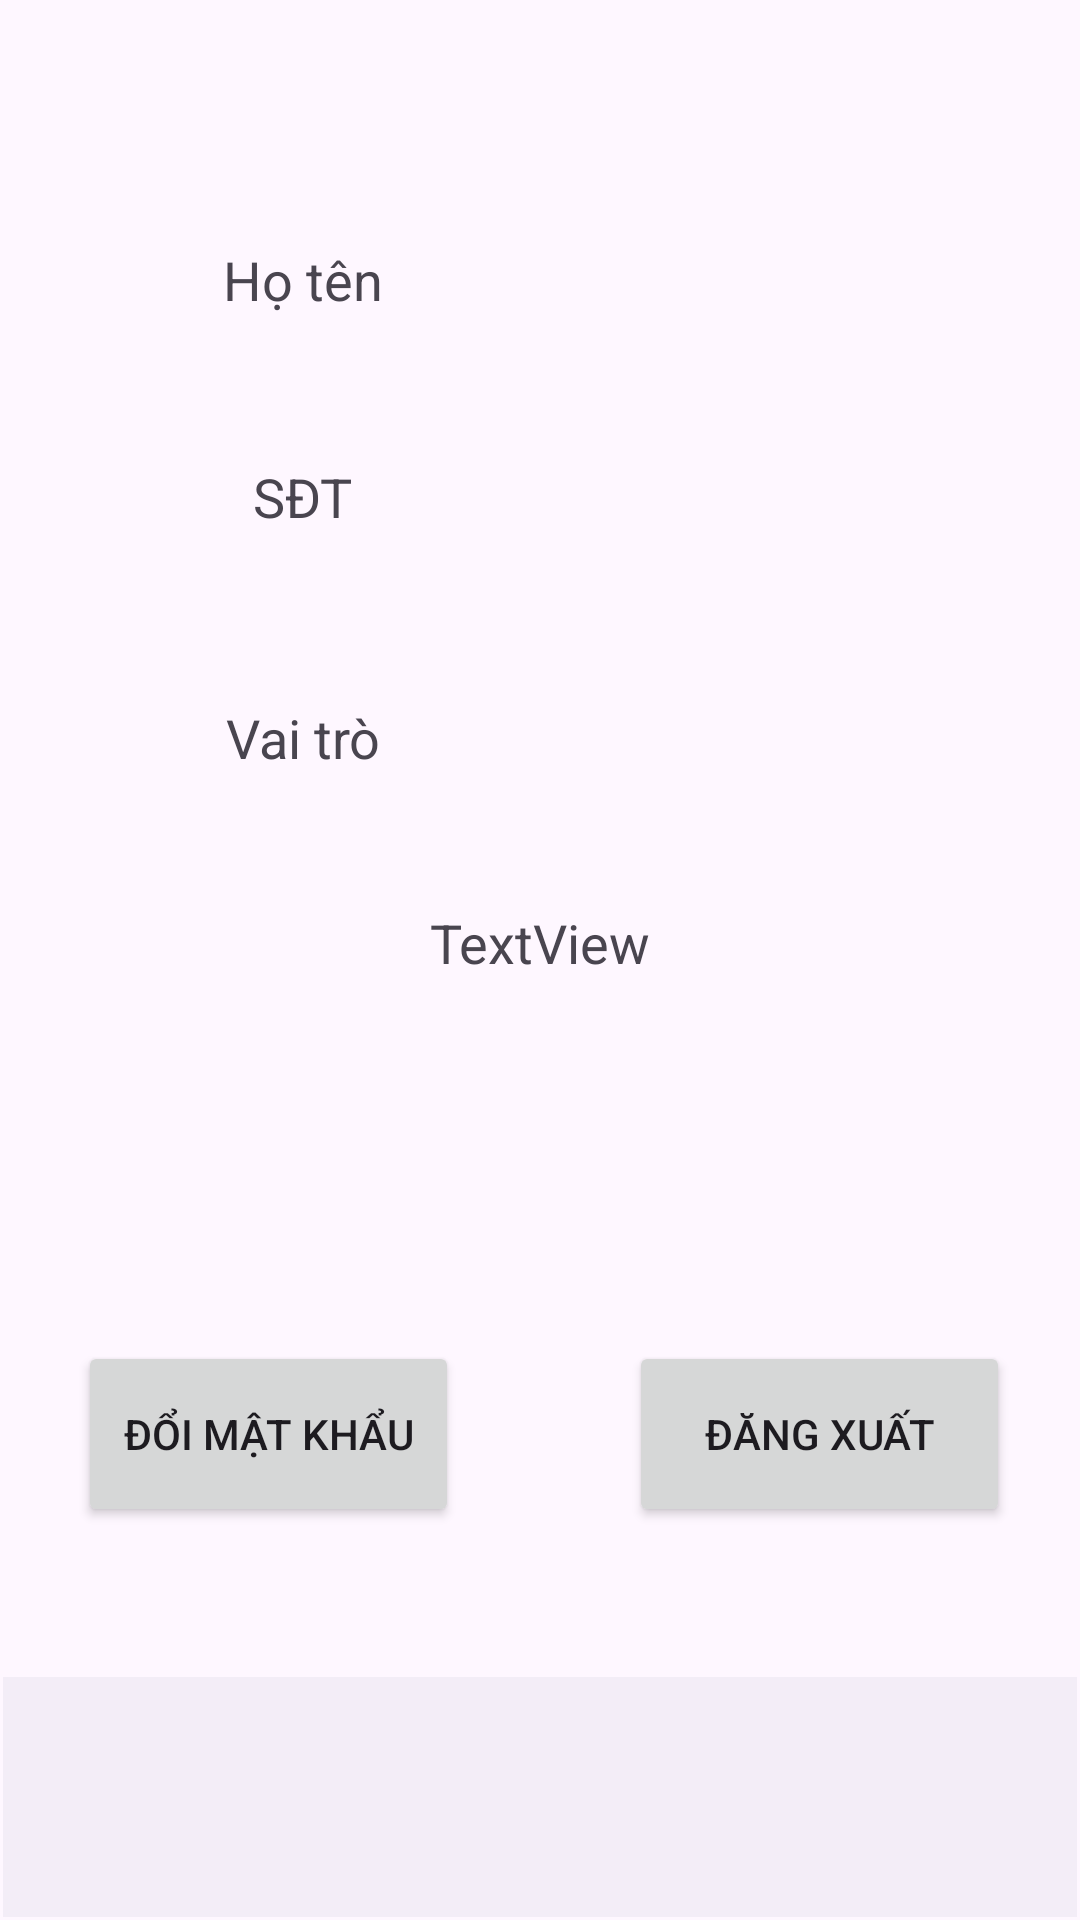

Here is an Android app screen rendered from its layout file. Give the layout XML and the strings, colors and styles it references.
<!-- AndroidManifest.xml: application theme Theme.TimVaChoThuePhongTro -->
<!-- res/layout/activity_thong_tin_ca_nhan.xml -->
<?xml version="1.0" encoding="utf-8"?>
<androidx.constraintlayout.widget.ConstraintLayout xmlns:android="http://schemas.android.com/apk/res/android"
    xmlns:app="http://schemas.android.com/apk/res-auto"
    xmlns:tools="http://schemas.android.com/tools"
    android:id="@+id/main"
    android:layout_width="match_parent"
    android:layout_height="match_parent"
    tools:context=".others.ThongTinCaNhan">

    <TextView
        android:id="@+id/textView9"
        android:layout_width="wrap_content"
        android:layout_height="wrap_content"
        android:layout_marginStart="16dp"
        android:text="Họ tên"
        android:textSize="18dp"
        app:layout_constraintEnd_toStartOf="@+id/guideline"
        app:layout_constraintStart_toStartOf="parent"
        app:layout_constraintTop_toTopOf="@+id/guideline2" />

    <TextView
        android:id="@+id/txtTTCNHoTen"
        android:layout_width="wrap_content"
        android:layout_height="wrap_content"
        android:textSize="18dp"
        app:layout_constraintBottom_toBottomOf="@+id/textView9"
        app:layout_constraintEnd_toEndOf="parent"
        app:layout_constraintStart_toStartOf="@+id/guideline"
        app:layout_constraintTop_toTopOf="@+id/textView9" />

    <TextView
        android:id="@+id/textView11"
        android:layout_width="wrap_content"
        android:layout_height="wrap_content"
        android:layout_marginTop="48dp"
        android:text="SĐT"
        android:textSize="18dp"
        app:layout_constraintEnd_toEndOf="@+id/textView9"
        app:layout_constraintStart_toStartOf="@+id/textView9"
        app:layout_constraintTop_toBottomOf="@+id/textView9" />

    <TextView
        android:id="@+id/txtTTCNSDT"
        android:layout_width="wrap_content"
        android:layout_height="wrap_content"
        android:textSize="18dp"
        app:layout_constraintBottom_toBottomOf="@+id/textView11"
        app:layout_constraintEnd_toEndOf="parent"
        app:layout_constraintStart_toStartOf="@+id/guideline"
        app:layout_constraintTop_toTopOf="@+id/textView11" />

    <TextView
        android:id="@+id/textView13"
        android:layout_width="wrap_content"
        android:layout_height="wrap_content"
        android:layout_marginTop="56dp"
        android:text="Vai trò"
        android:textSize="18dp"
        app:layout_constraintEnd_toEndOf="@+id/textView11"
        app:layout_constraintStart_toStartOf="@+id/textView11"
        app:layout_constraintTop_toBottomOf="@+id/textView11" />

    <TextView
        android:id="@+id/txtTTCNVaiTro"
        android:layout_width="wrap_content"
        android:layout_height="wrap_content"
        android:textSize="18dp"
        app:layout_constraintBottom_toBottomOf="@+id/textView13"
        app:layout_constraintEnd_toEndOf="parent"
        app:layout_constraintStart_toStartOf="@+id/guideline"
        app:layout_constraintTop_toTopOf="@+id/textView13" />

    <Button
        android:id="@+id/btnDangXuat"
        android:layout_width="127dp"
        android:layout_height="62dp"
        android:layout_marginBottom="50dp"
        android:text="Đăng xuất"
        android:textColorLink="#CC0A0A"
        app:layout_constraintBottom_toTopOf="@+id/bottomMenu"
        app:layout_constraintEnd_toEndOf="parent"
        app:layout_constraintStart_toStartOf="@+id/guideline" />

    <androidx.constraintlayout.widget.Guideline
        android:id="@+id/guideline"
        android:layout_width="wrap_content"
        android:layout_height="wrap_content"
        android:orientation="vertical"
        app:layout_constraintGuide_begin="186dp" />

    <androidx.constraintlayout.widget.Guideline
        android:id="@+id/guideline2"
        android:layout_width="wrap_content"
        android:layout_height="wrap_content"
        android:orientation="horizontal"
        app:layout_constraintGuide_begin="81dp" />

    <com.google.android.material.bottomnavigation.BottomNavigationView
        android:id="@+id/bottomMenu"
        android:layout_width="match_parent"
        android:layout_height="wrap_content"
        android:layout_marginStart="1dp"
        android:layout_marginEnd="1dp"
        android:layout_marginBottom="1dp"
        app:layout_constraintBottom_toBottomOf="parent"
        app:layout_constraintEnd_toEndOf="parent"
        app:layout_constraintStart_toStartOf="parent" />

    <TextView
        android:id="@+id/txtThongKe"
        android:layout_width="wrap_content"
        android:layout_height="wrap_content"
        android:layout_marginTop="44dp"
        android:text="TextView"
        android:textSize="18dp"
        app:layout_constraintEnd_toEndOf="parent"
        app:layout_constraintStart_toStartOf="parent"
        app:layout_constraintTop_toBottomOf="@+id/textView13" />

    <Button
        android:id="@+id/btnThayDoiMK"
        android:layout_width="127dp"
        android:layout_height="62dp"
        android:layout_marginBottom="50dp"
        android:text="Đổi mật khẩu"
        app:layout_constraintBottom_toTopOf="@+id/bottomMenu"
        app:layout_constraintEnd_toStartOf="@+id/guideline"
        app:layout_constraintHorizontal_bias="0.44"
        app:layout_constraintStart_toStartOf="parent" />

</androidx.constraintlayout.widget.ConstraintLayout>
<!-- resources referenced by this layout -->
<resources>
  <style name="Theme.TimVaChoThuePhongTro" parent="Base.Theme.TimVaChoThuePhongTro" />
  <style name="Base.Theme.TimVaChoThuePhongTro" parent="Theme.Material3.DayNight">
          
          
      </style>
</resources>
